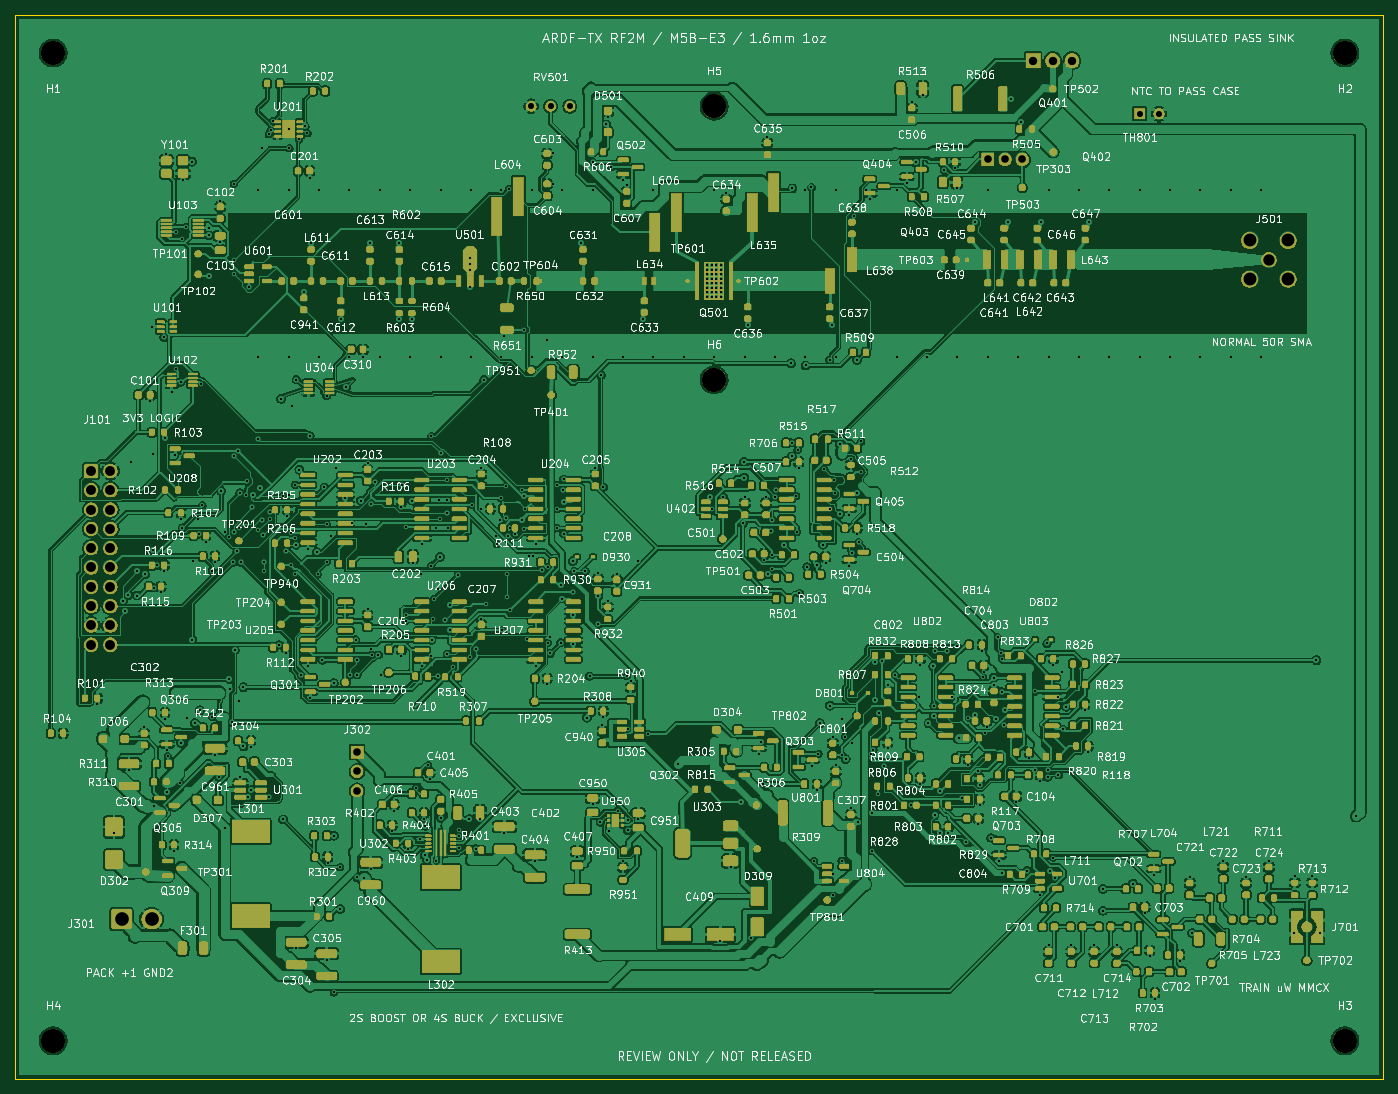
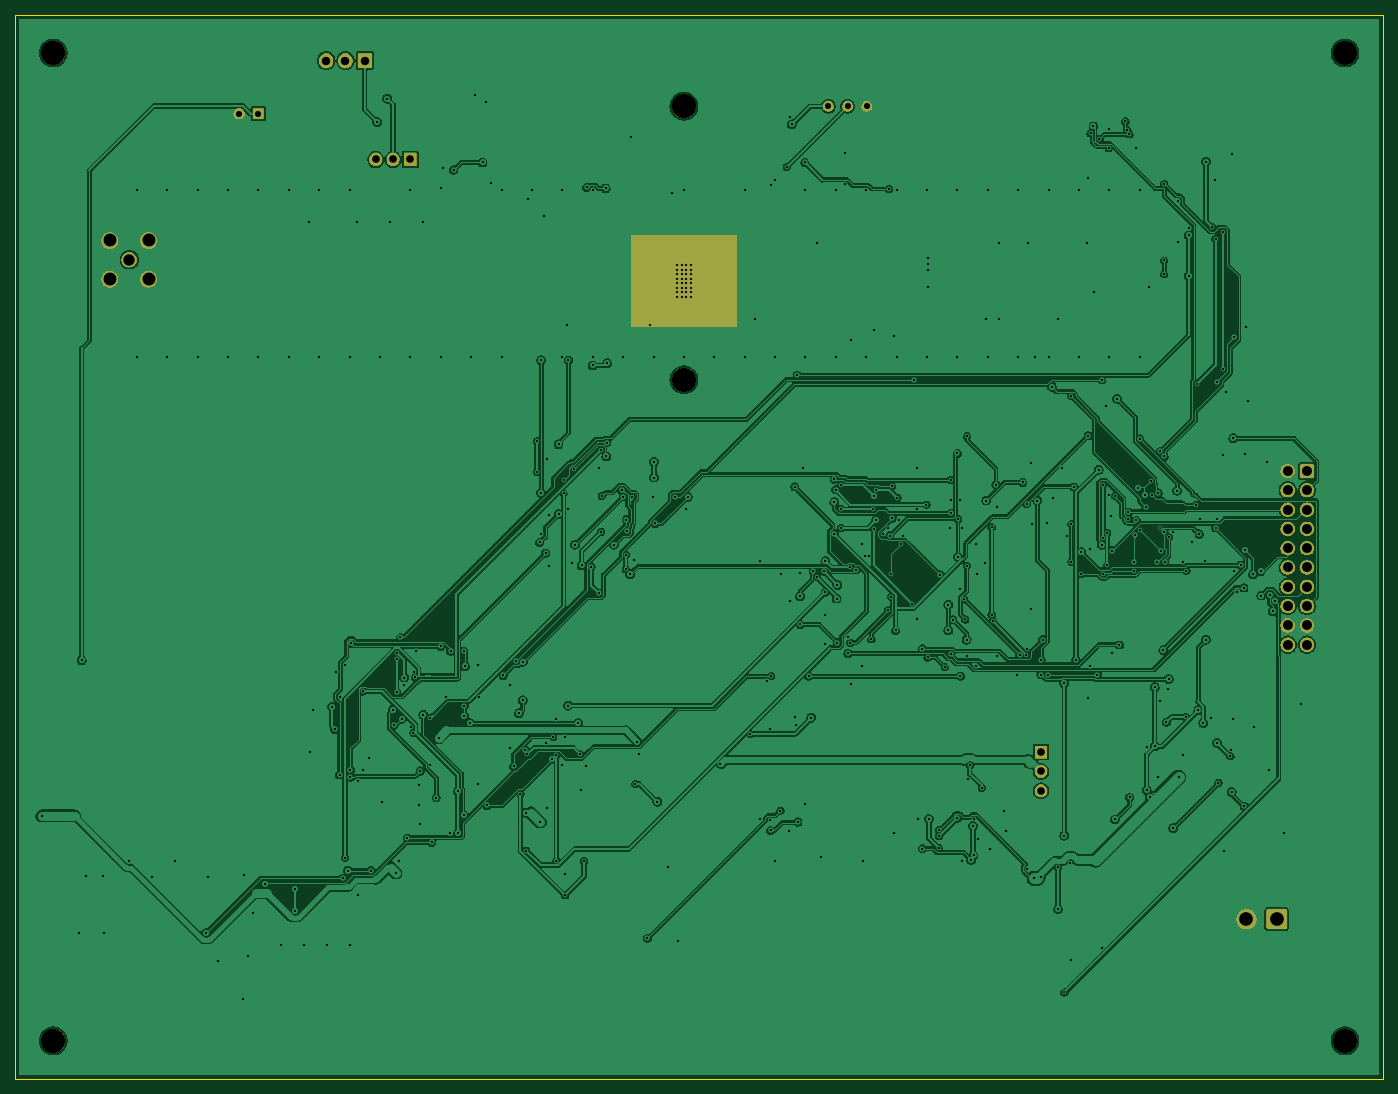
Circuit board: 11 layer files. Board 180.0 x 140.0 mm.
- bottom_copper: RF2M-B_Cu.gbl (396464 bytes)
- bottom_mask: RF2M-B_Mask.gbs (43549 bytes)
- paste: RF2M-B_Paste.gbp (493 bytes)
- bottom_silk: RF2M-B_Silkscreen.gbo (43559 bytes)
- outline: RF2M-Edge_Cuts.gm1 (723 bytes)
- top_copper: RF2M-F_Cu.gtl (983123 bytes)
- top_mask: RF2M-F_Mask.gts (544704 bytes)
- paste: RF2M-F_Paste.gtp (35720 bytes)
- top_silk: RF2M-F_Silkscreen.gto (1377483 bytes)
- drill: RF2M-NPTH.drl (448 bytes)
- drill: RF2M-PTH.drl (10189 bytes)

=== bottom_copper: RF2M-B_Cu.gbl (396464 bytes, source omitted) ===
=== bottom_mask: RF2M-B_Mask.gbs (43549 bytes, source omitted) ===
=== paste: RF2M-B_Paste.gbp ===
%TF.GenerationSoftware,KiCad,Pcbnew,10.0.6-10.0.6~ubuntu24.04.1*%
%TF.CreationDate,2026-10-17T00:14:55+02:00*%
%TF.ProjectId,RF2M,5246324d-2e6b-4696-9361-645f70636258,M5B-E3*%
%TF.SameCoordinates,Original*%
%TF.FileFunction,Paste,Bot*%
%TF.FilePolarity,Positive*%
%FSLAX46Y46*%
G04 Gerber Fmt 4.6, Leading zero omitted, Abs format (unit mm)*
G04 Created by KiCad (PCBNEW 10.0.6-10.0.6~ubuntu24.04.1) date 2026-10-17 00:14:55*
%MOMM*%
%LPD*%
G01*
G04 APERTURE LIST*
G04 APERTURE END LIST*
M02*

=== bottom_silk: RF2M-B_Silkscreen.gbo (43559 bytes, source omitted) ===
=== outline: RF2M-Edge_Cuts.gm1 ===
%TF.GenerationSoftware,KiCad,Pcbnew,10.0.6-10.0.6~ubuntu24.04.1*%
%TF.CreationDate,2026-10-17T00:14:55+02:00*%
%TF.ProjectId,RF2M,5246324d-2e6b-4696-9361-645f70636258,M5B-E3*%
%TF.SameCoordinates,Original*%
%TF.FileFunction,Profile,NP*%
%FSLAX46Y46*%
G04 Gerber Fmt 4.6, Leading zero omitted, Abs format (unit mm)*
G04 Created by KiCad (PCBNEW 10.0.6-10.0.6~ubuntu24.04.1) date 2026-10-17 00:14:55*
%MOMM*%
%LPD*%
G01*
G04 APERTURE LIST*
%TA.AperFunction,Profile*%
%ADD10C,0.050000*%
%TD*%
G04 APERTURE END LIST*
D10*
X20000000Y-20000000D02*
X200000000Y-20000000D01*
X20000000Y-160000000D02*
X20000000Y-20000000D01*
X200000000Y-20000000D02*
X200000000Y-160000000D01*
X200000000Y-160000000D02*
X20000000Y-160000000D01*
M02*

=== top_copper: RF2M-F_Cu.gtl (983123 bytes, source omitted) ===
=== top_mask: RF2M-F_Mask.gts (544704 bytes, source omitted) ===
=== paste: RF2M-F_Paste.gtp (35720 bytes, source omitted) ===
=== top_silk: RF2M-F_Silkscreen.gto (1377483 bytes, source omitted) ===
=== drill: RF2M-NPTH.drl ===
M48
; DRILL file KiCad 10.0.6-10.0.6~ubuntu24.04.1 date 2026-10-17T00:14:56
; FORMAT={-:-/ absolute / metric / decimal}
; #@! TF.CreationDate,2026-10-17T00:14:56+02:00
; #@! TF.GenerationSoftware,Kicad,Pcbnew,10.0.6-10.0.6~ubuntu24.04.1
; #@! TF.FileFunction,NonPlated,1,2,NPTH
FMAT,2
METRIC
; #@! TA.AperFunction,NonPlated,NPTH,ComponentDrill
T1C3.200
%
G90
G05
T1
X25.0Y-25.0
X25.0Y-155.0
X112.0Y-32.0
X112.0Y-68.0
X195.0Y-25.0
X195.0Y-155.0
M30

=== drill: RF2M-PTH.drl (10189 bytes, source omitted) ===
